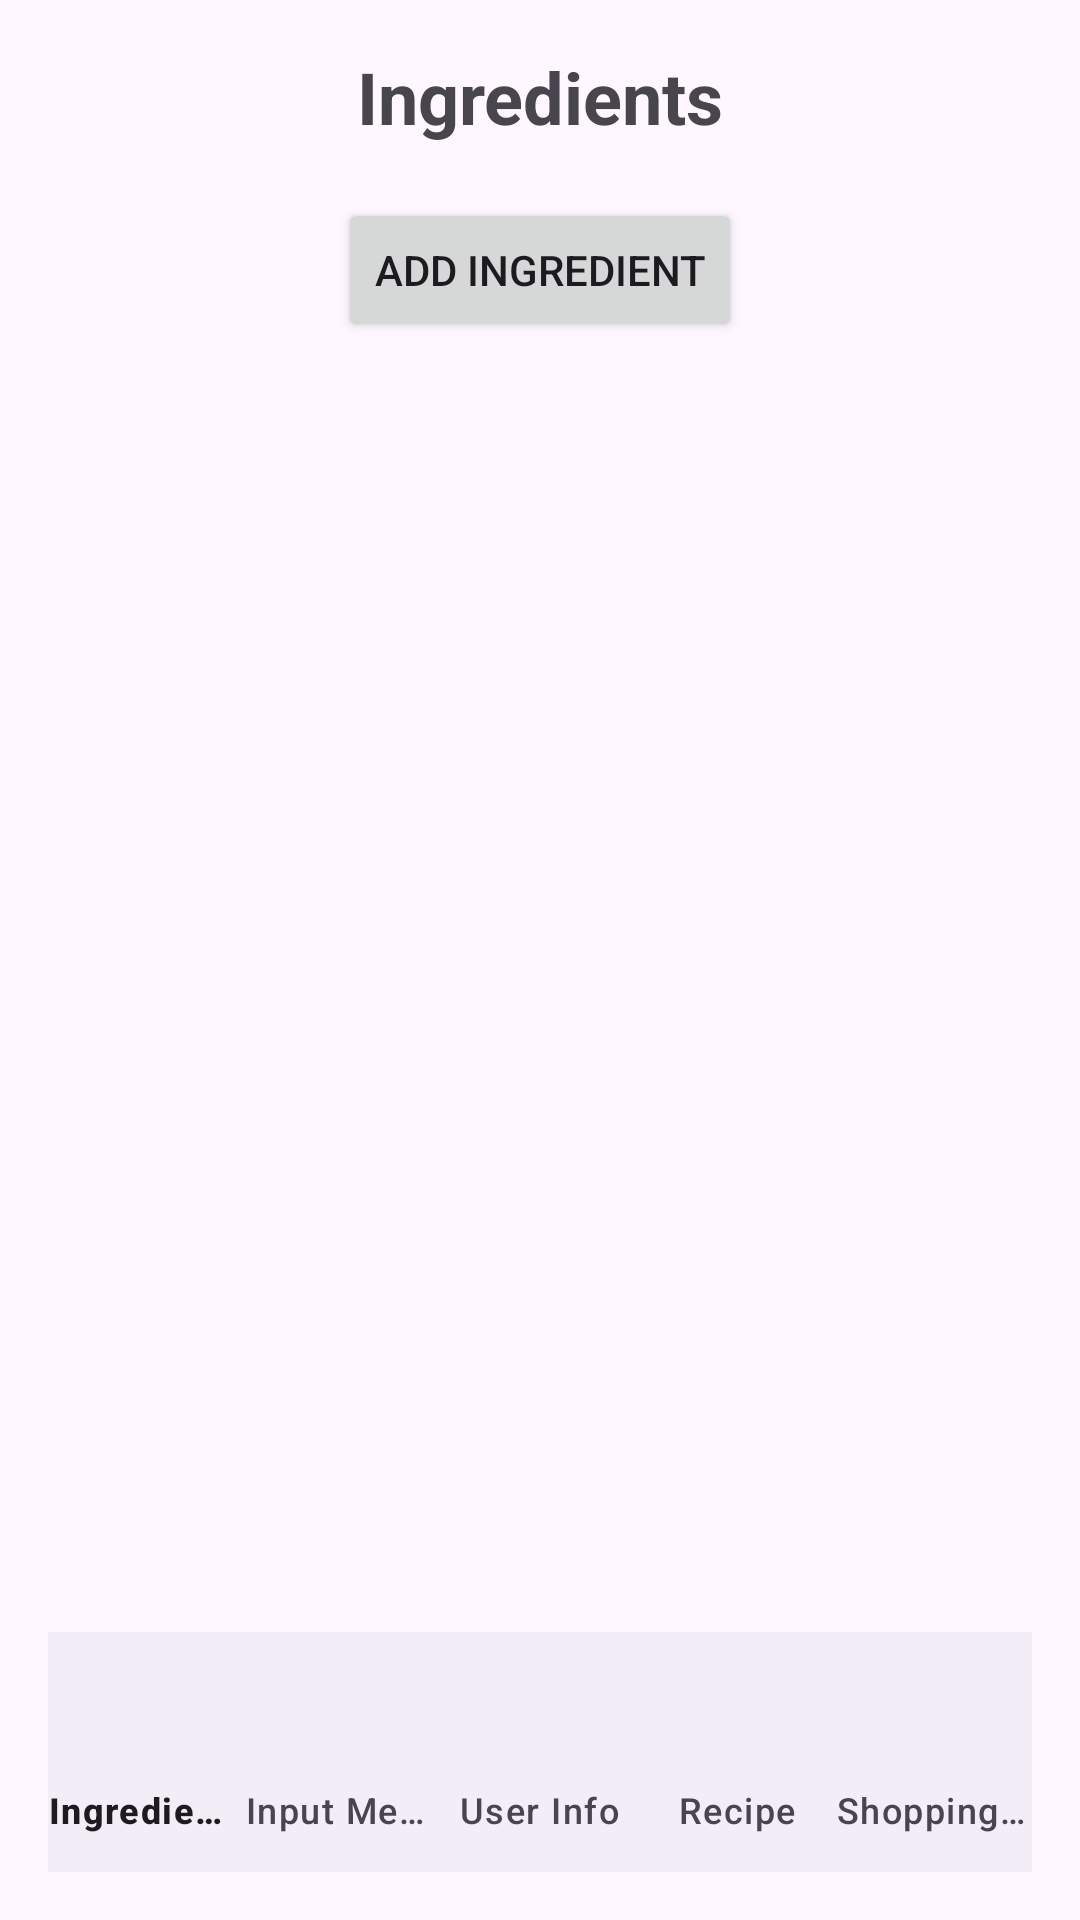

Produce the Android XML layout that renders to this screen, including the resource entries it uses.
<!-- AndroidManifest.xml: application theme Theme.AndroidGreenPlate -->
<!-- res/layout/activity_ingredients.xml -->
<?xml version="1.0" encoding="utf-8"?>
<androidx.constraintlayout.widget.ConstraintLayout xmlns:android="http://schemas.android.com/apk/res/android"
    xmlns:app="http://schemas.android.com/apk/res-auto"
    xmlns:tools="http://schemas.android.com/tools"
    android:layout_width="match_parent"
    android:layout_height="match_parent"
    android:padding="16dp">

    <TextView
        android:id="@+id/ingredientsHeader"
        android:layout_width="wrap_content"
        android:layout_height="wrap_content"
        android:text="Ingredients"
        android:textSize="24sp"
        android:textStyle="bold"
        app:layout_constraintEnd_toEndOf="parent"
        app:layout_constraintStart_toStartOf="parent"
        app:layout_constraintTop_toTopOf="parent" />

    <Button
        android:id="@+id/addIngredientButton"
        android:layout_width="wrap_content"
        android:layout_height="wrap_content"
        android:layout_marginTop="50dp"
        android:text="Add Ingredient"
        app:layout_constraintEnd_toEndOf="parent"
        app:layout_constraintStart_toStartOf="parent"
        app:layout_constraintTop_toTopOf="@id/ingredientsHeader" />

    <ListView
        android:id="@+id/ingredientsListView"
        android:layout_width="wrap_content"
        android:layout_height="400dp"
        android:divider="@android:color/darker_gray"
        android:dividerHeight="1dp"
        android:listSelector="@android:color/holo_blue_light"
        android:layout_marginTop="50dp"
        android:layout_marginLeft="0dp"
        app:layout_constraintTop_toBottomOf="@id/addIngredientButton"
        app:layout_constraintStart_toStartOf="parent"
        app:layout_constraintEnd_toEndOf="parent" />


    <com.google.android.material.bottomnavigation.BottomNavigationView
        android:id="@+id/bottom_nav"
        android:layout_width="match_parent"
        android:layout_height="wrap_content"
        android:layout_alignParentBottom="true"
        android:checkableBehavior="single"
        app:labelVisibilityMode="labeled"
        app:layout_constraintBottom_toBottomOf="parent"
        app:layout_constraintStart_toStartOf="parent"
        app:menu="@menu/bottom_nav_menu" />

</androidx.constraintlayout.widget.ConstraintLayout>
<!-- resources referenced by this layout -->
<resources>
  <style name="Theme.AndroidGreenPlate" parent="Base.Theme.AndroidGreenPlate" />
  <style name="Base.Theme.AndroidGreenPlate" parent="Theme.Material3.DayNight.NoActionBar">
          
          
      </style>
</resources>
